2-way image classification set "Civil-damage-structure-images" from GitHub (JaGuzmanT/SaltSpot); label vocabulary: healthy structure, structure with salt damage.

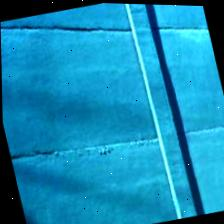
Label: healthy structure

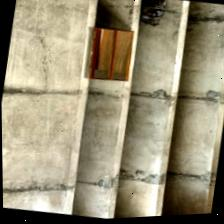
Label: healthy structure

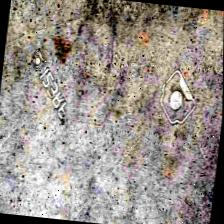
Label: healthy structure

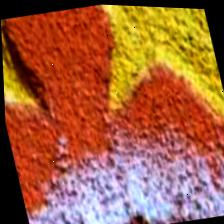
Label: structure with salt damage

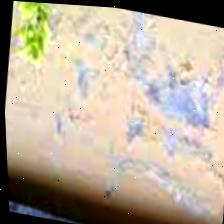
Label: structure with salt damage

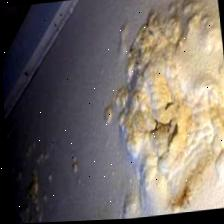
Label: structure with salt damage
